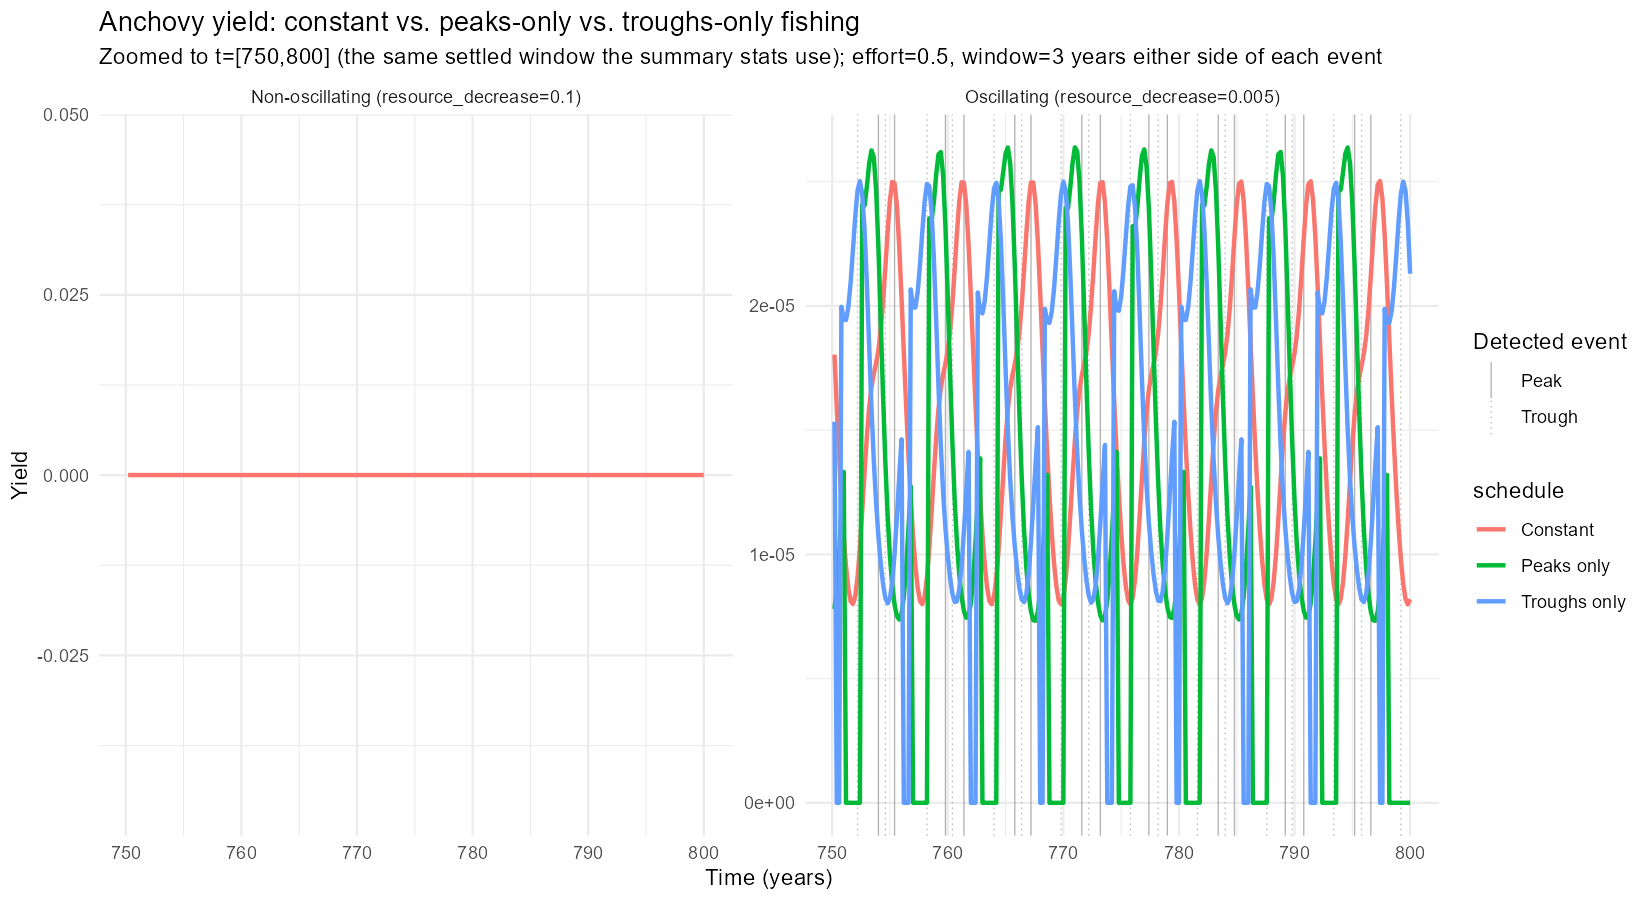

The table this chart was drawn from, first rows:
time, yield, schedule, regime
500, 0, Peaks only, Oscillating (resource_decrease=0.005)
500.2, 1.08261283780056e-05, Peaks only, Oscillating (resource_decrease=0.005)
500.4, 1.22737443187567e-05, Peaks only, Oscillating (resource_decrease=0.005)
500.6, 1.38994150553284e-05, Peaks only, Oscillating (resource_decrease=0.005)
500.8, 1.53770585920224e-05, Peaks only, Oscillating (resource_decrease=0.005)
501, 1.65088262117604e-05, Peaks only, Oscillating (resource_decrease=0.005)
501.2, 1.72642786366295e-05, Peaks only, Oscillating (resource_decrease=0.005)
501.4, 1.77645807022264e-05, Peaks only, Oscillating (resource_decrease=0.005)
501.6, 1.82268068014848e-05, Peaks only, Oscillating (resource_decrease=0.005)
501.8, 1.88833222890414e-05, Peaks only, Oscillating (resource_decrease=0.005)
502, 1.98834833743974e-05, Peaks only, Oscillating (resource_decrease=0.005)
502.2, 2.12166955938565e-05, Peaks only, Oscillating (resource_decrease=0.005)
502.4, 2.27197198838855e-05, Peaks only, Oscillating (resource_decrease=0.005)
502.6, 2.41425101779771e-05, Peaks only, Oscillating (resource_decrease=0.005)
502.8, 2.51906444828561e-05, Peaks only, Oscillating (resource_decrease=0.005)
503, 2.55691774600051e-05, Peaks only, Oscillating (resource_decrease=0.005)
503.2, 2.50815746555244e-05, Peaks only, Oscillating (resource_decrease=0.005)
503.4, 2.37290776698908e-05, Peaks only, Oscillating (resource_decrease=0.005)
503.6, 2.17218142475174e-05, Peaks only, Oscillating (resource_decrease=0.005)
503.8, 1.93854817200882e-05, Peaks only, Oscillating (resource_decrease=0.005)
504, 1.70270352294643e-05, Peaks only, Oscillating (resource_decrease=0.005)
504.2, 1.48444802208194e-05, Peaks only, Oscillating (resource_decrease=0.005)
504.4, 0, Peaks only, Oscillating (resource_decrease=0.005)
504.6, 0, Peaks only, Oscillating (resource_decrease=0.005)
504.8, 0, Peaks only, Oscillating (resource_decrease=0.005)
505, 0, Peaks only, Oscillating (resource_decrease=0.005)
505.2, 0, Peaks only, Oscillating (resource_decrease=0.005)
505.4, 0, Peaks only, Oscillating (resource_decrease=0.005)
505.6, 9.73502819748512e-06, Peaks only, Oscillating (resource_decrease=0.005)
505.8, 9.55667615598334e-06, Peaks only, Oscillating (resource_decrease=0.005)
506, 1.01324787763338e-05, Peaks only, Oscillating (resource_decrease=0.005)
506.2, 1.12498606142823e-05, Peaks only, Oscillating (resource_decrease=0.005)
506.4, 1.26827708791182e-05, Peaks only, Oscillating (resource_decrease=0.005)
506.6, 1.42080444114256e-05, Peaks only, Oscillating (resource_decrease=0.005)
506.8, 1.56402120091527e-05, Peaks only, Oscillating (resource_decrease=0.005)
507, 1.68503403028352e-05, Peaks only, Oscillating (resource_decrease=0.005)
507.2, 1.77897897922698e-05, Peaks only, Oscillating (resource_decrease=0.005)
507.4, 1.85069740656125e-05, Peaks only, Oscillating (resource_decrease=0.005)
507.6, 1.91110264191757e-05, Peaks only, Oscillating (resource_decrease=0.005)
507.8, 1.97088598206089e-05, Peaks only, Oscillating (resource_decrease=0.005)
508, 2.03856385033387e-05, Peaks only, Oscillating (resource_decrease=0.005)
508.2, 2.12049499555444e-05, Peaks only, Oscillating (resource_decrease=0.005)
508.4, 2.21532109130825e-05, Peaks only, Oscillating (resource_decrease=0.005)
508.6, 2.30741179460623e-05, Peaks only, Oscillating (resource_decrease=0.005)
508.8, 2.36906609947669e-05, Peaks only, Oscillating (resource_decrease=0.005)
509, 2.37127447891535e-05, Peaks only, Oscillating (resource_decrease=0.005)
509.2, 2.29640706903582e-05, Peaks only, Oscillating (resource_decrease=0.005)
509.4, 2.14665954104886e-05, Peaks only, Oscillating (resource_decrease=0.005)
509.6, 1.94396566621168e-05, Peaks only, Oscillating (resource_decrease=0.005)
509.8, 1.72089999558799e-05, Peaks only, Oscillating (resource_decrease=0.005)
510, 1.50767954867722e-05, Peaks only, Oscillating (resource_decrease=0.005)
510.2, 0, Peaks only, Oscillating (resource_decrease=0.005)
510.4, 0, Peaks only, Oscillating (resource_decrease=0.005)
510.6, 0, Peaks only, Oscillating (resource_decrease=0.005)
510.8, 0, Peaks only, Oscillating (resource_decrease=0.005)
511, 0, Peaks only, Oscillating (resource_decrease=0.005)
511.2, 0, Peaks only, Oscillating (resource_decrease=0.005)
511.4, 0, Peaks only, Oscillating (resource_decrease=0.005)
511.6, 1.0873939586682e-05, Peaks only, Oscillating (resource_decrease=0.005)
511.8, 1.08483369271365e-05, Peaks only, Oscillating (resource_decrease=0.005)
... 5,944 more rows
